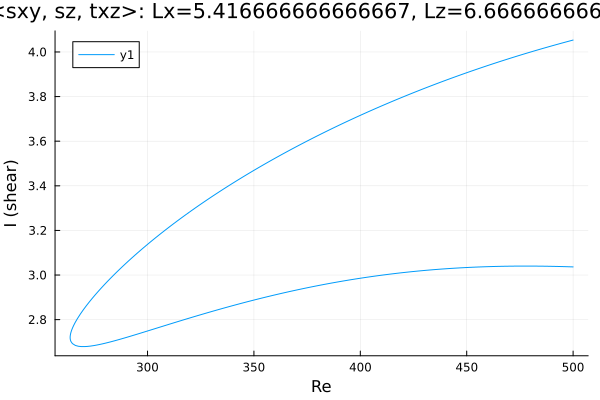

The data file committed next to this chart (first rows):
Re, shear
500.0, 4.053
499.4, 4.052
498, 4.048
496.6, 4.045
495.2, 4.041
493.8, 4.037
492.4, 4.034
490.9, 4.03
489.5, 4.026
488.1, 4.022
486.7, 4.018
485.3, 4.015
483.9, 4.011
482.5, 4.007
481, 4.003
479.6, 3.999
478.2, 3.995
476.8, 3.991
475.4, 3.986
474, 3.982
472.6, 3.978
471.1, 3.974
469.7, 3.97
468.3, 3.965
466.9, 3.961
465.5, 3.957
464.1, 3.952
462.7, 3.948
461.2, 3.944
459.8, 3.939
458.4, 3.935
457, 3.93
455.6, 3.925
454.2, 3.921
452.8, 3.916
451.3, 3.911
449.9, 3.907
448.5, 3.902
447.1, 3.897
445.7, 3.892
444.3, 3.887
442.9, 3.883
441.4, 3.878
440, 3.873
438.6, 3.868
437.2, 3.863
435.8, 3.858
434.4, 3.852
433, 3.847
431.5, 3.842
430.1, 3.837
428.7, 3.832
427.3, 3.826
425.9, 3.821
424.5, 3.816
423.1, 3.81
421.6, 3.805
420.2, 3.799
418.8, 3.794
417.4, 3.788
... 345 more rows
